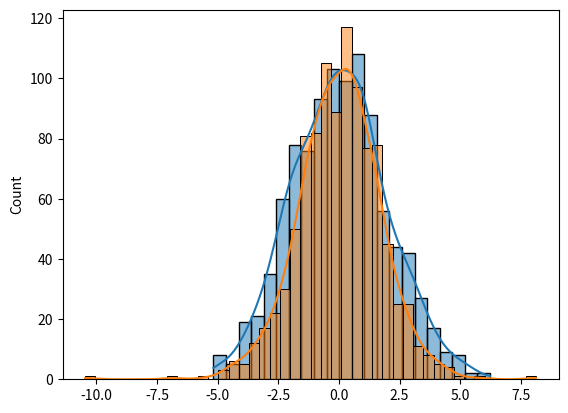

The script that saved this image:
# Logistic Distribution is used to describe growth.
# Used extensively in machine learning in logistic regression, neural networks etc.
# It has three parameters:
# loc - mean, where the peak is. Default 0.
# scale - standard deviation, the flatness of distribution. Default 1.
# size - The shape of the returned array.

from numpy import random
import seaborn as sns
import matplotlib.pyplot as plt
d=random.logistic(loc=1, scale= 2, size=(1000))
# sns.histplot(d,kde=True)
# plt.show()

#!!!!!!!!!!!!!   Difference Between Logistic and Normal Distribution
# Both distributions are near identical, but logistic distribution has more area under
# the tails, meaning it represents more possibility of occurrence of an event further away
# from mean.

# For higher value of scale (standard deviation) the normal and logistic distributions 
# are near identical apart from the peak.
sns.histplot((random.normal(scale=2,size=1000)), kde=True)
sns.histplot((random.logistic(size=1000)), kde=True)
plt.show()